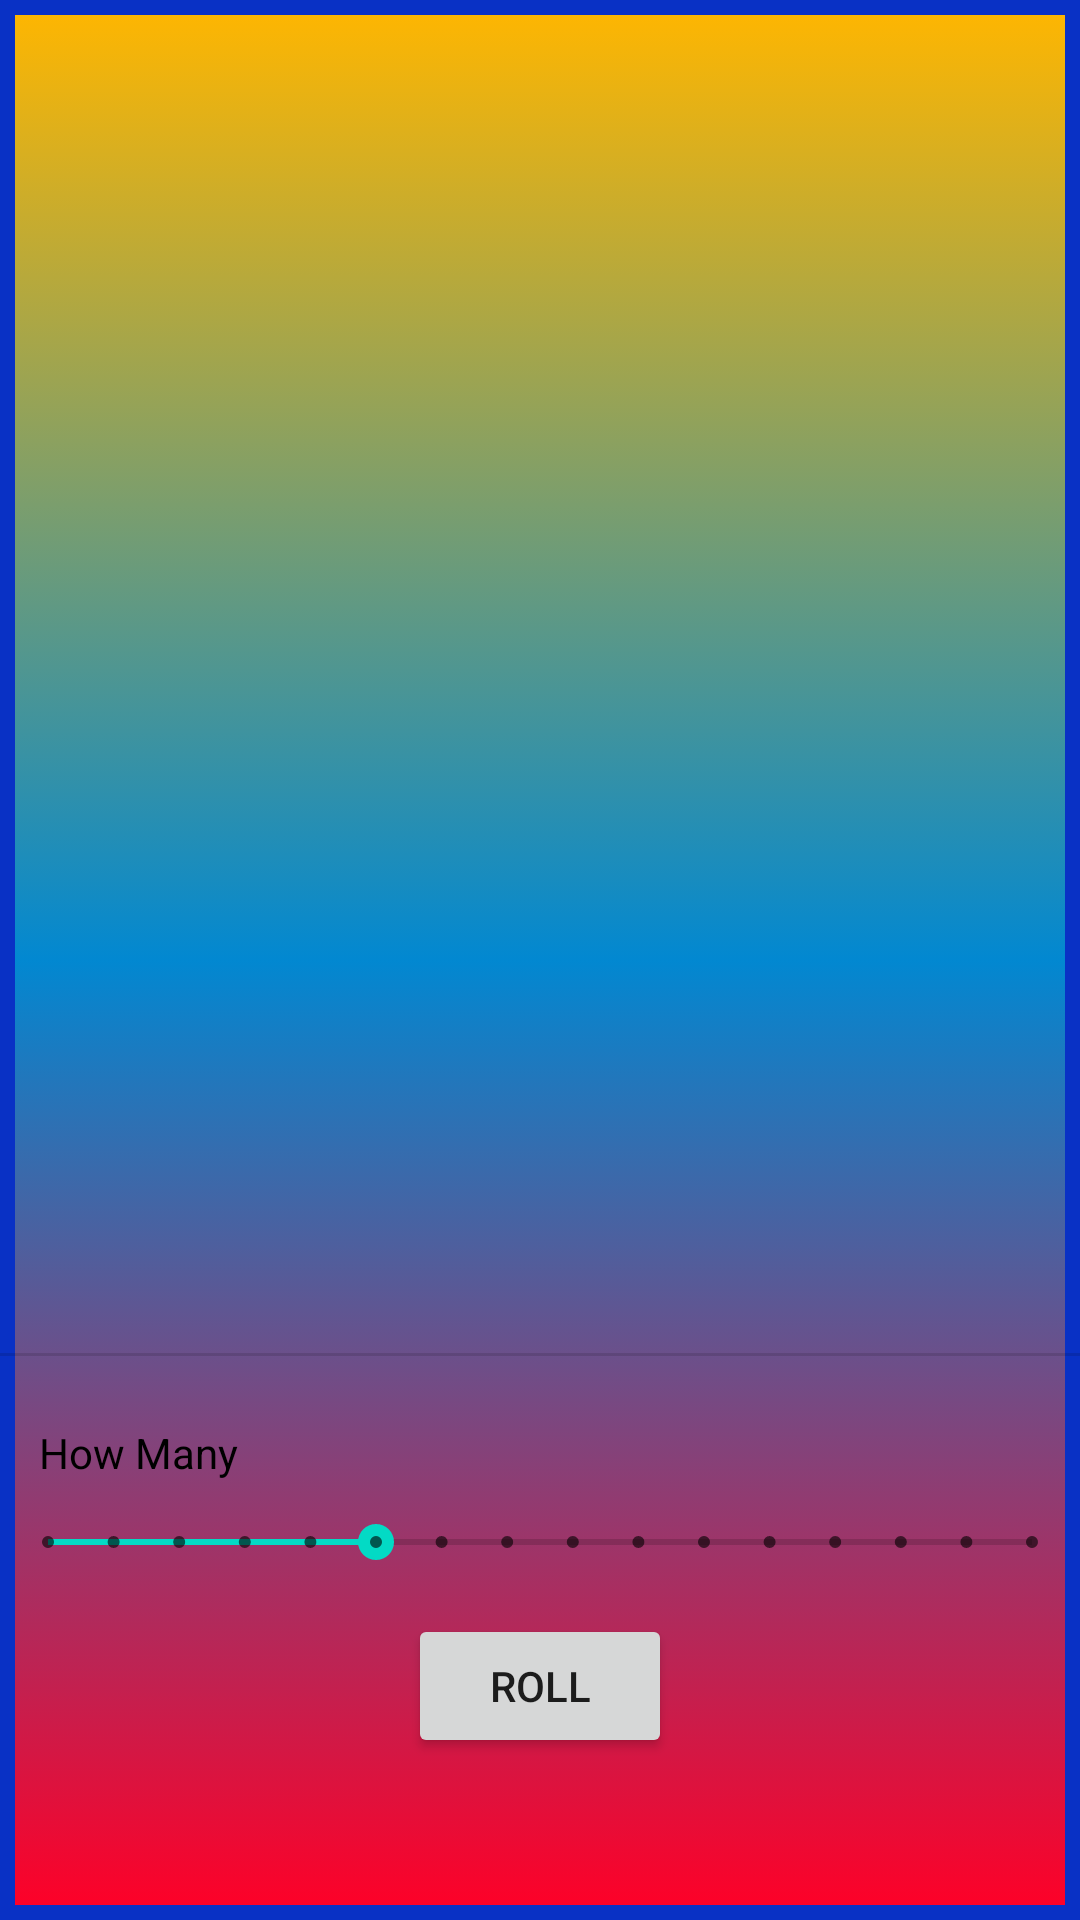

Here is an Android app screen rendered from its layout file. Give the layout XML and the strings, colors and styles it references.
<!-- AndroidManifest.xml: application theme Theme.BasicAndroidApp -->
<!-- res/layout/activity_main.xml -->
<?xml version="1.0" encoding="utf-8"?>
<androidx.constraintlayout.widget.ConstraintLayout xmlns:android="http://schemas.android.com/apk/res/android"
    xmlns:app="http://schemas.android.com/apk/res-auto"
    xmlns:tools="http://schemas.android.com/tools"
    android:layout_width="match_parent"
    android:layout_height="match_parent"
    android:background="@drawable/gradient_round"
    tools:context=".MainActivity">


    <Button
        android:id="@+id/rollButton"
        android:layout_width="wrap_content"
        android:layout_height="wrap_content"
        android:text="Roll"
        app:layout_constraintBottom_toBottomOf="parent"
        app:layout_constraintEnd_toEndOf="parent"
        app:layout_constraintStart_toStartOf="parent"
        app:layout_constraintTop_toTopOf="parent"
        app:layout_constraintVertical_bias="0.909" />

    <SeekBar
        android:id="@+id/seekBar"
        android:layout_width="0dp"
        android:max="15"
        android:progress="5"
        android:layout_height="wrap_content"
        style="@style/Widget.AppCompat.SeekBar.Discrete"
        app:layout_constraintBottom_toBottomOf="parent"
        app:layout_constraintEnd_toEndOf="parent"
        app:layout_constraintStart_toStartOf="parent"
        app:layout_constraintTop_toTopOf="parent"
        app:layout_constraintVertical_bias="0.812" />

    <TextView
        android:id="@+id/textView"
        android:layout_width="102dp"
        android:layout_height="33dp"

        android:text="How Many"
        android:textColor="#000000"
        app:layout_constraintBottom_toBottomOf="parent"
        app:layout_constraintEnd_toEndOf="parent"
        app:layout_constraintHorizontal_bias="0.051"
        app:layout_constraintStart_toStartOf="parent"
        app:layout_constraintTop_toTopOf="parent"
        app:layout_constraintVertical_bias="0.782" />

    <View
        android:id="@+id/divider"
        android:layout_width="match_parent"
        android:layout_height="1dp"
        android:background="?android:attr/listDivider"
        app:layout_constraintBottom_toTopOf="@+id/rollButton"
        app:layout_constraintEnd_toEndOf="parent"
        app:layout_constraintHorizontal_bias="1.0"
        app:layout_constraintStart_toStartOf="parent"
        app:layout_constraintTop_toTopOf="parent"
        app:layout_constraintVertical_bias="0.84" />

    <TextView
        android:id="@+id/resultsTextView"
        android:layout_width="wrap_content"
        android:layout_height="wrap_content"
        android:textSize="144sp"
        app:layout_constraintBottom_toTopOf="@+id/divider"
        app:layout_constraintEnd_toEndOf="parent"
        app:layout_constraintStart_toStartOf="parent"
        app:layout_constraintTop_toTopOf="parent" />
</androidx.constraintlayout.widget.ConstraintLayout>
<!-- resources referenced by this layout -->
<resources>
  <!-- drawable gradient_round (drawable) -->
  <?xml version="1.0" encoding="utf-8"?>
  <selector xmlns:android="http://schemas.android.com/apk/res/android">
  <item>
      <shape android:shape="rectangle">
          <stroke android:color="#0931C5"
              android:width="5dp"/>
          <gradient
              android:startColor="#FF0027"
              android:centerColor="#0288D1"
              android:endColor="#FFB600"
              android:angle="90"/>
          <size android:width="250dp"
              android:height="250dp"/>
      </shape>
  
  </item>
  </selector>
  <style name="Theme.BasicAndroidApp" parent="Theme.MaterialComponents.DayNight.DarkActionBar">
          
          <item name="colorPrimary">@color/purple_500</item>
          <item name="colorPrimaryVariant">@color/purple_700</item>
          <item name="colorOnPrimary">@color/white</item>
          
          <item name="colorSecondary">@color/teal_200</item>
          <item name="colorSecondaryVariant">@color/teal_700</item>
          <item name="colorOnSecondary">@color/black</item>
          
          <item name="android:statusBarColor" tools:targetApi="l">?attr/colorPrimaryVariant</item>
          
      </style>
  <!-- not gathered from this repository: default colours our renderer supplied (Android Studio template values) -->
  <color name="purple_500">#FF6200EE</color>
  <color name="purple_700">#FF3700B3</color>
  <color name="teal_200">#FF03DAC5</color>
  <color name="teal_700">#FF018786</color>
  <color name="black">#FF000000</color>
  <color name="white">#FFFFFFFF</color>
</resources>
